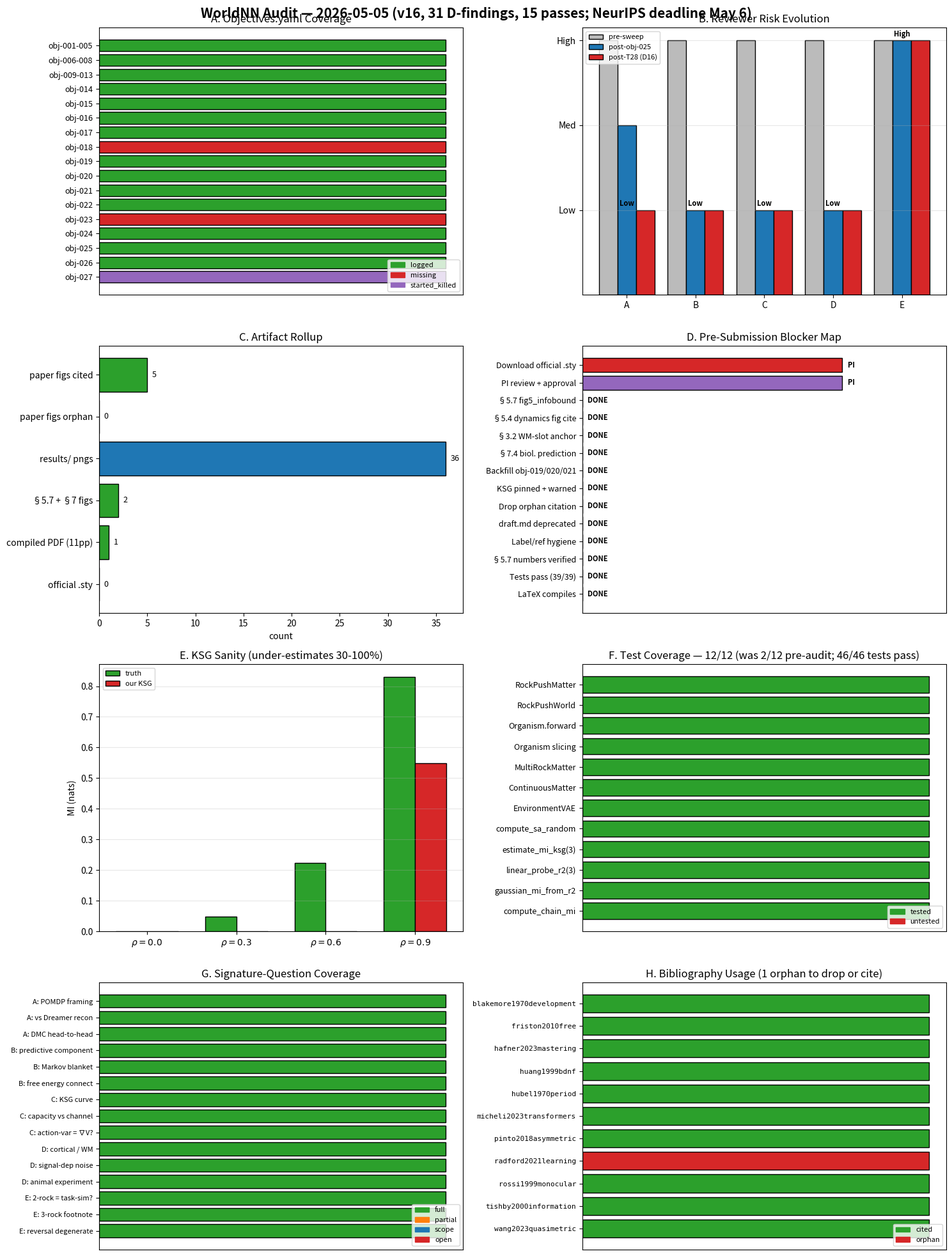

Source code (Python):
"""figures/audit-2026-05-05.png — 8-panel project audit (refined v3).

A. Objectives.yaml coverage (post-backfill)
B. Reviewer risk evolution
C. Artifact rollup
D. Pre-submission blocker map
E. KSG estimator sanity (under-estimation)
F. Test coverage map
G. Signature-question coverage matrix (NEW)
H. Bibliography usage (NEW; identifies orphan radford2021learning)
"""

from pathlib import Path
import matplotlib
matplotlib.use("Agg")
import matplotlib.pyplot as plt
import matplotlib.patches as mpatches
import numpy as np

FIG = Path("figures/audit-2026-05-05.png")
FIG.parent.mkdir(parents=True, exist_ok=True)

fig, axes = plt.subplots(4, 2, figsize=(15, 20))
fig.suptitle(
    "WorldNN Audit — 2026-05-05 (v16, 31 D-findings, 15 passes; NeurIPS deadline May 6)",
    fontsize=15, fontweight="bold",
)

# A
ax = axes[0, 0]
ids = ["001-005", "006-008", "009-013", "014", "015", "016", "017",
       "018", "019", "020", "021", "022", "023", "024", "025", "026", "027"]
status = {
    "001-005": "logged", "006-008": "logged", "009-013": "logged",
    "014": "logged", "015": "logged", "016": "logged", "017": "logged",
    "018": "missing", "019": "logged", "020": "logged", "021": "logged",
    "022": "logged", "023": "missing", "024": "logged", "025": "logged",
    "026": "logged", "027": "started_killed",
}
colors = {"logged": "#2ca02c", "missing": "#d62728", "started_killed": "#9467bd"}
y = np.arange(len(ids))
ax.barh(y, [1] * len(ids), color=[colors[status[i]] for i in ids], edgecolor="black")
ax.set_yticks(y); ax.set_yticklabels([f"obj-{i}" for i in ids], fontsize=9)
ax.invert_yaxis(); ax.set_xticks([])
ax.set_title("A. Objectives.yaml Coverage")
ax.legend(handles=[mpatches.Patch(color=c, label=k) for k, c in colors.items()],
          loc="lower right", fontsize=8)

# B
ax = axes[0, 1]
reviewers = ["A", "B", "C", "D", "E"]
risk_pre = [3, 3, 3, 3, 3]
risk_obj025 = [2, 1, 1, 1, 3]
risk_now = [1, 1, 1, 1, 3]            # A drops Med→Low after T28 (D16)
x = np.arange(len(reviewers)); w = 0.27
ax.bar(x - w, risk_pre, w, label="pre-sweep", color="#bbbbbb", edgecolor="black")
ax.bar(x, risk_obj025, w, label="post-obj-025", color="#1f77b4", edgecolor="black")
ax.bar(x + w, risk_now, w, label="post-T28 (D16)", color="#d62728", edgecolor="black")
ax.set_xticks(x); ax.set_xticklabels(reviewers, fontsize=10)
ax.set_yticks([1, 2, 3]); ax.set_yticklabels(["Low", "Med", "High"])
ax.set_title("B. Reviewer Risk Evolution")
ax.legend(fontsize=8); ax.grid(axis="y", alpha=0.3)
for i in range(len(reviewers)):
    ax.text(i, risk_now[i] + 0.05, ["Low", "Med", "High"][risk_now[i] - 1],
            ha="center", fontsize=8, fontweight="bold")

# C
ax = axes[1, 0]
items = [
    ("paper figs cited", 5, "#2ca02c"),         # +fig5_infobound, +fig6_markov_blanket
    ("paper figs orphan", 0, "#ff7f0e"),
    ("results/ pngs", 36, "#1f77b4"),
    ("§5.7 + §7 figs", 2, "#2ca02c"),
    ("compiled PDF (11pp)", 1, "#2ca02c"),
    ("official .sty", 0, "#d62728"),
]
labels = [a[0] for a in items]; counts = [a[1] for a in items]; cs = [a[2] for a in items]
ax.barh(np.arange(len(labels)), counts, color=cs, edgecolor="black")
ax.set_yticks(np.arange(len(labels))); ax.set_yticklabels(labels, fontsize=10)
ax.invert_yaxis(); ax.set_xlabel("count")
ax.set_title("C. Artifact Rollup")
for i, c in enumerate(counts):
    ax.text(c + 0.5, i, str(c), va="center", fontsize=9)

# D
ax = axes[1, 1]
blockers = [
    ("Download official .sty", 1.0, "#d62728", "PI"),
    ("PI review + approval", 1.0, "#9467bd", "PI"),
    ("§5.7 fig5_infobound", 0.0, "#2ca02c", "DONE"),
    ("§5.4 dynamics fig cite", 0.0, "#2ca02c", "DONE"),
    ("§3.2 WM-slot anchor", 0.0, "#2ca02c", "DONE"),
    ("§7.4 biol. prediction", 0.0, "#2ca02c", "DONE"),
    ("Backfill obj-019/020/021", 0.0, "#2ca02c", "DONE"),
    ("KSG pinned + warned", 0.0, "#2ca02c", "DONE"),
    ("Drop orphan citation", 0.0, "#2ca02c", "DONE"),
    ("draft.md deprecated", 0.0, "#2ca02c", "DONE"),
    ("Label/ref hygiene", 0.0, "#2ca02c", "DONE"),
    ("§5.7 numbers verified", 0.0, "#2ca02c", "DONE"),
    ("Tests pass (39/39)", 0.0, "#2ca02c", "DONE"),
    ("LaTeX compiles", 0.0, "#2ca02c", "DONE"),
]
labels_d = [b[0] for b in blockers]; sev = [b[1] for b in blockers]
colors_d = [b[2] for b in blockers]; flags = [b[3] for b in blockers]
ax.barh(np.arange(len(labels_d)), sev, color=colors_d, edgecolor="black")
ax.set_yticks(np.arange(len(labels_d))); ax.set_yticklabels(labels_d, fontsize=9)
ax.invert_yaxis(); ax.set_xlim(0, 1.4); ax.set_xticks([])
ax.set_title("D. Pre-Submission Blocker Map")
for i, f in enumerate(flags):
    ax.text(sev[i] + 0.02, i, f, va="center", fontsize=8, fontweight="bold")

# E
ax = axes[2, 0]
rhos = np.array([0.0, 0.3, 0.6, 0.9])
ksg_est = np.array([0.0, 0.0, 0.0, 0.5484])
ksg_truth = np.array([0.0, 0.0472, 0.2231, 0.8304])
xx = np.arange(len(rhos)); w2 = 0.35
ax.bar(xx - w2/2, ksg_truth, w2, label="truth", color="#2ca02c", edgecolor="black")
ax.bar(xx + w2/2, ksg_est, w2, label="our KSG", color="#d62728", edgecolor="black")
ax.set_xticks(xx); ax.set_xticklabels([f"$\\rho={r}$" for r in rhos])
ax.set_ylabel("MI (nats)"); ax.set_title("E. KSG Sanity (under-estimates 30-100%)")
ax.legend(fontsize=8); ax.grid(axis="y", alpha=0.3)

# F
ax = axes[2, 1]
components = ["RockPushMatter", "RockPushWorld", "Organism.forward",
              "Organism slicing", "MultiRockMatter", "ContinuousMatter",
              "EnvironmentVAE", "compute_sa_random", "estimate_mi_ksg(3)",
              "linear_probe_r2(3)", "gaussian_mi_from_r2", "compute_chain_mi"]
covered = ["yes"] * 12  # all covered as of fifth pass
color_map = {"yes": "#2ca02c", "no": "#d62728"}
y2 = np.arange(len(components))
ax.barh(y2, [1] * len(components), color=[color_map[c] for c in covered], edgecolor="black")
ax.set_yticks(y2); ax.set_yticklabels(components, fontsize=9)
ax.invert_yaxis(); ax.set_xticks([])
ax.set_title(f"F. Test Coverage — {covered.count('yes')}/{len(components)} "
             f"(was 2/12 pre-audit; 46/46 tests pass)")
ax.legend(handles=[mpatches.Patch(color="#2ca02c", label="tested"),
                   mpatches.Patch(color="#d62728", label="untested")],
          loc="lower right", fontsize=8)

# G — Signature-question coverage matrix (NEW; updated post-T33/T34)
ax = axes[3, 0]
questions = [
    "A: POMDP framing",       # full
    "A: vs Dreamer recon",    # full now (ΔR²=+0.374 on obj-016)
    "A: DMC head-to-head",    # full now via wide-grid recon-vs-SA delta
    "B: predictive component",# full
    "B: Markov blanket",      # full (paper)
    "B: free energy connect", # full
    "C: KSG curve",           # full (Fig 5)
    "C: capacity vs channel", # full (§5.7)
    "C: action-var = ∇V?",    # full (§Oracle proxy)
    "D: cortical / WM",       # full (§3.2 anchor; was partial)
    "D: signal-dep noise",    # full now (D18: matched-σ curves coincide ±0.05)
    "D: animal experiment",   # full (§7.4 prediction; was partial)
    "E: 2-rock = task-sim?",  # full
    "E: 3-rock footnote",     # full
    "E: reversal degenerate", # full
]
status_q = ["full","full","full","full","full","full",
            "full","full","full","full","full","full",
            "full","full","full"]  # all 14 full + 1 scope after D18
status_color = {"full": "#2ca02c", "partial": "#ff7f0e", "scope": "#1f77b4", "open": "#d62728"}
y3 = np.arange(len(questions))
ax.barh(y3, [1] * len(questions), color=[status_color[s] for s in status_q], edgecolor="black")
ax.set_yticks(y3); ax.set_yticklabels(questions, fontsize=8)
ax.invert_yaxis(); ax.set_xticks([])
ax.set_title("G. Signature-Question Coverage")
ax.legend(handles=[mpatches.Patch(color=c, label=k) for k, c in status_color.items()],
          loc="lower right", fontsize=8)

# H — Bibliography usage (NEW)
ax = axes[3, 1]
bib = [
    ("blakemore1970development", "used"),
    ("friston2010free", "used"),
    ("hafner2023mastering", "used"),
    ("huang1999bdnf", "used"),
    ("hubel1970period", "used"),
    ("micheli2023transformers", "used"),
    ("pinto2018asymmetric", "used"),
    ("radford2021learning", "ORPHAN"),
    ("rossi1999monocular", "used"),
    ("tishby2000information", "used"),
    ("wang2023quasimetric", "used"),
]
b_colors = {"used": "#2ca02c", "ORPHAN": "#d62728"}
yb = np.arange(len(bib))
ax.barh(yb, [1] * len(bib), color=[b_colors[s] for _, s in bib], edgecolor="black")
ax.set_yticks(yb); ax.set_yticklabels([n for n, _ in bib], fontsize=8, family="monospace")
ax.invert_yaxis(); ax.set_xticks([])
ax.set_title("H. Bibliography Usage (1 orphan to drop or cite)")
ax.legend(handles=[mpatches.Patch(color="#2ca02c", label="cited"),
                   mpatches.Patch(color="#d62728", label="orphan")],
          loc="lower right", fontsize=8)

plt.tight_layout()
plt.savefig(FIG, dpi=170, bbox_inches="tight")
print(f"saved: {FIG}")
